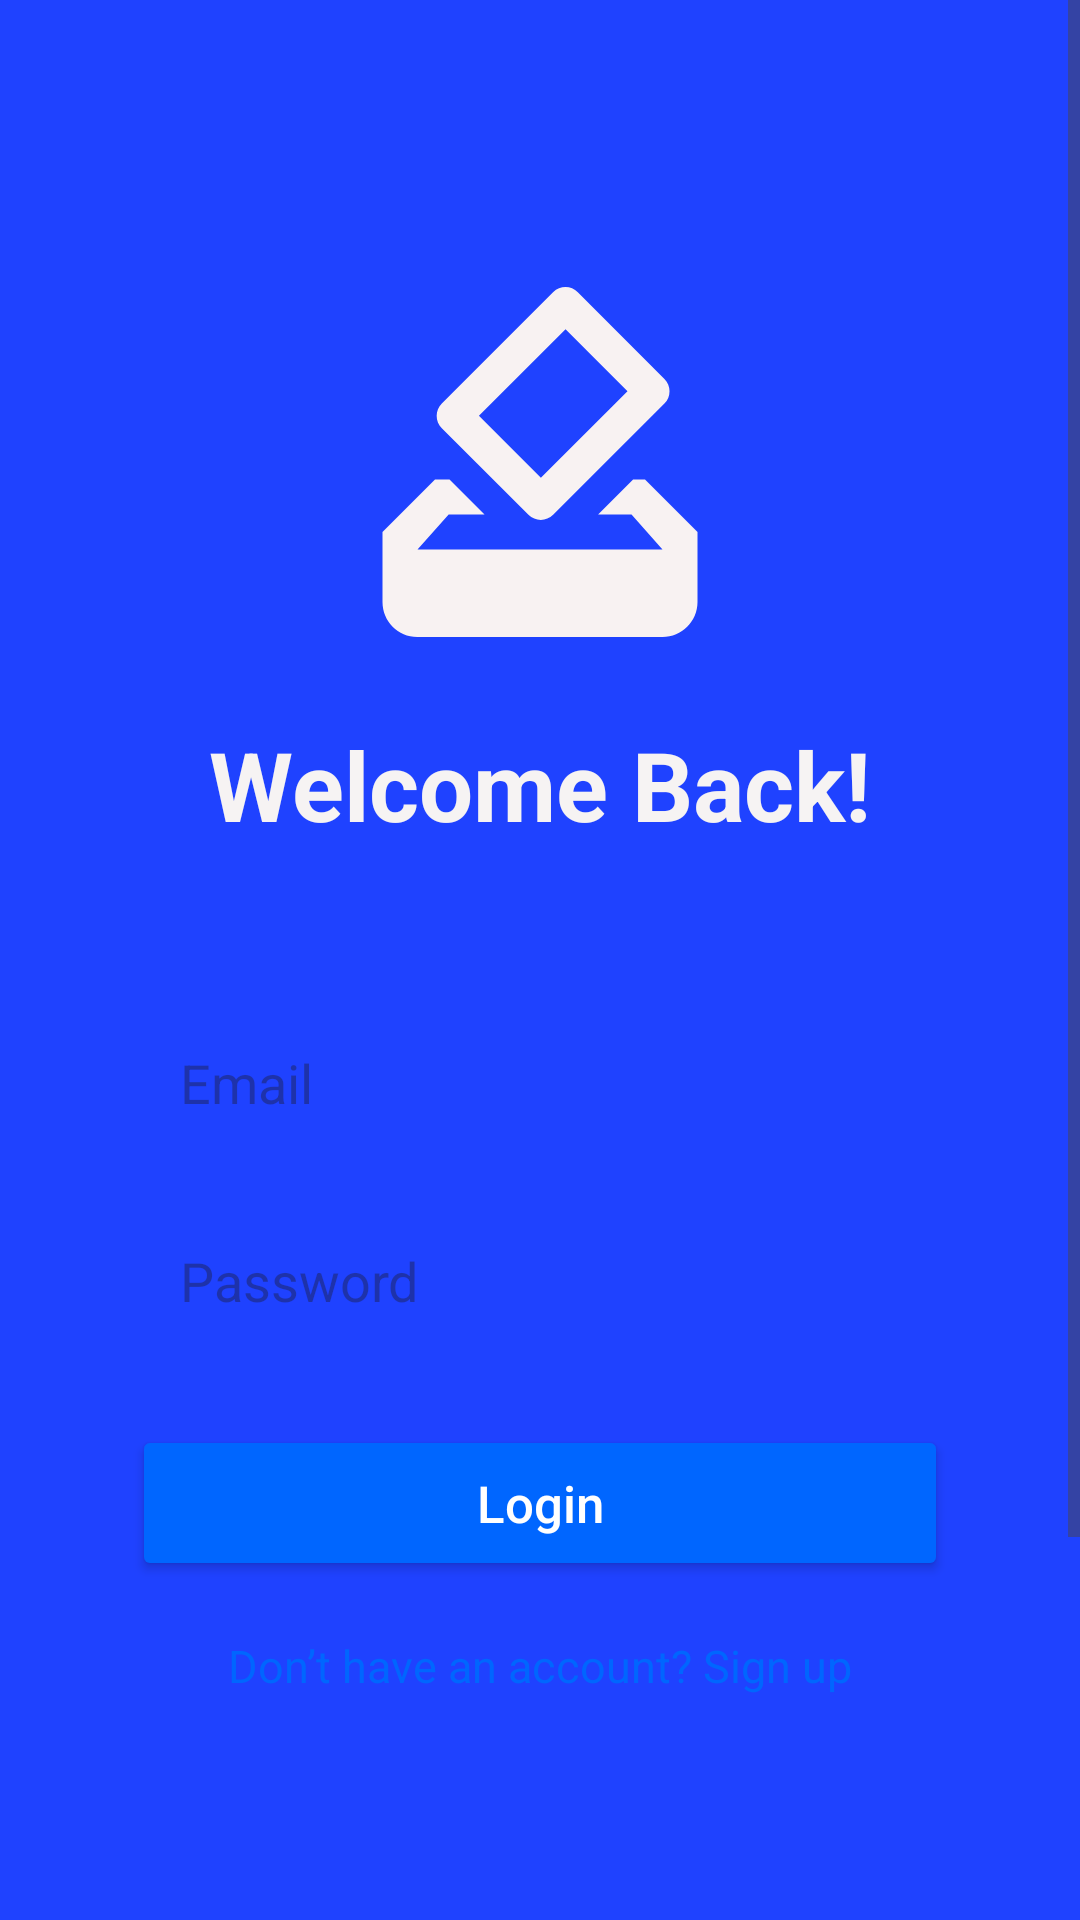

Reconstruct the res/layout file that produces this screen, plus the resources it refers to.
<!-- AndroidManifest.xml: application theme Theme.VoterHub -->
<!-- res/layout/activity_login2.xml -->
<?xml version="1.0" encoding="utf-8"?>
<ScrollView xmlns:android="http://schemas.android.com/apk/res/android"
    xmlns:tools="http://schemas.android.com/tools"
    android:layout_width="match_parent"
    android:layout_height="match_parent"
    android:fillViewport="true"
    android:background="#1F42FF"
    android:paddingBottom="32dp"
    android:clipToPadding="false"
    tools:context=".LoginActivity2">

    <LinearLayout
        android:layout_width="match_parent"
        android:layout_height="wrap_content"
        android:orientation="vertical"
        android:padding="24dp"
        android:gravity="center">

        
        <ImageView
            android:layout_width="140dp"
            android:layout_height="140dp"
            android:layout_marginTop="60dp"
            android:src="@drawable/baseline_vote_24"
            android:contentDescription="App Logo" />

        
        <TextView
            android:layout_width="wrap_content"
            android:layout_height="wrap_content"
            android:text="Welcome Back!"
            android:textColor="#F6F3F3"
            android:textSize="32sp"
            android:textStyle="bold"
            android:layout_marginTop="16dp" />

        
        <LinearLayout
            android:layout_width="match_parent"
            android:layout_height="wrap_content"
            android:orientation="vertical"
            android:background="@drawable/bg_card"
            android:elevation="4dp"
            android:padding="20dp"
            android:layout_marginTop="32dp"
            android:paddingBottom="26dp">

            <EditText
                android:id="@+id/inputEmail"
                android:layout_width="match_parent"
                android:layout_height="52dp"
                android:hint="Email"
                android:inputType="textEmailAddress"
                android:paddingStart="16dp"
                android:background="@drawable/bg_input" />

            <EditText
                android:id="@+id/inputPassword"
                android:layout_width="match_parent"
                android:layout_height="52dp"
                android:hint="Password"
                android:inputType="textPassword"
                android:layout_marginTop="14dp"
                android:paddingStart="16dp"
                android:background="@drawable/bg_input" />

            <Button
                android:id="@+id/btnLogin"
                android:layout_width="match_parent"
                android:layout_height="52dp"
                android:text="Login"
                android:textAllCaps="false"
                android:textSize="17sp"
                android:layout_marginTop="22dp"
                android:backgroundTint="#0066FF"
                android:textColor="#FFFFFF" />

            <TextView
                android:id="@+id/tvSignup"
                android:layout_width="wrap_content"
                android:layout_height="wrap_content"
                android:text="Don’t have an account? Sign up"
                android:textColor="#0066FF"
                android:textSize="15sp"
                android:layout_gravity="center_horizontal"
                android:layout_marginTop="18dp" />

        </LinearLayout>

        
        <View
            android:layout_width="match_parent"
            android:layout_height="150dp" />

    </LinearLayout>
</ScrollView>
<!-- resources referenced by this layout -->
<resources>
  <!-- drawable baseline_vote_24 (drawable) -->
  <vector xmlns:android="http://schemas.android.com/apk/res/android" android:height="24dp" android:tint="#F8F2F2" android:viewportHeight="24" android:viewportWidth="24" android:width="24dp">
        
      <path android:fillColor="@android:color/white" android:pathData="M18,13h-0.68l-2,2h1.91L19,17L5,17l1.78,-2h2.05l-2,-2L6,13l-3,3v4c0,1.1 0.89,2 1.99,2L19,22c1.1,0 2,-0.89 2,-2v-4l-3,-3zM17,7.95l-4.95,4.95 -3.54,-3.54 4.95,-4.95L17,7.95zM12.76,2.29L6.39,8.66c-0.39,0.39 -0.39,1.02 0,1.41l4.95,4.95c0.39,0.39 1.02,0.39 1.41,0l6.36,-6.36c0.39,-0.39 0.39,-1.02 0,-1.41L14.16,2.3c-0.38,-0.4 -1.01,-0.4 -1.4,-0.01z"/>
      
  </vector>
  <style name="Theme.VoterHub" parent="Base.Theme.VoterHub" />
  <style name="Base.Theme.VoterHub" parent="Theme.Material3.Light.NoActionBar">
          
          
      </style>
</resources>
